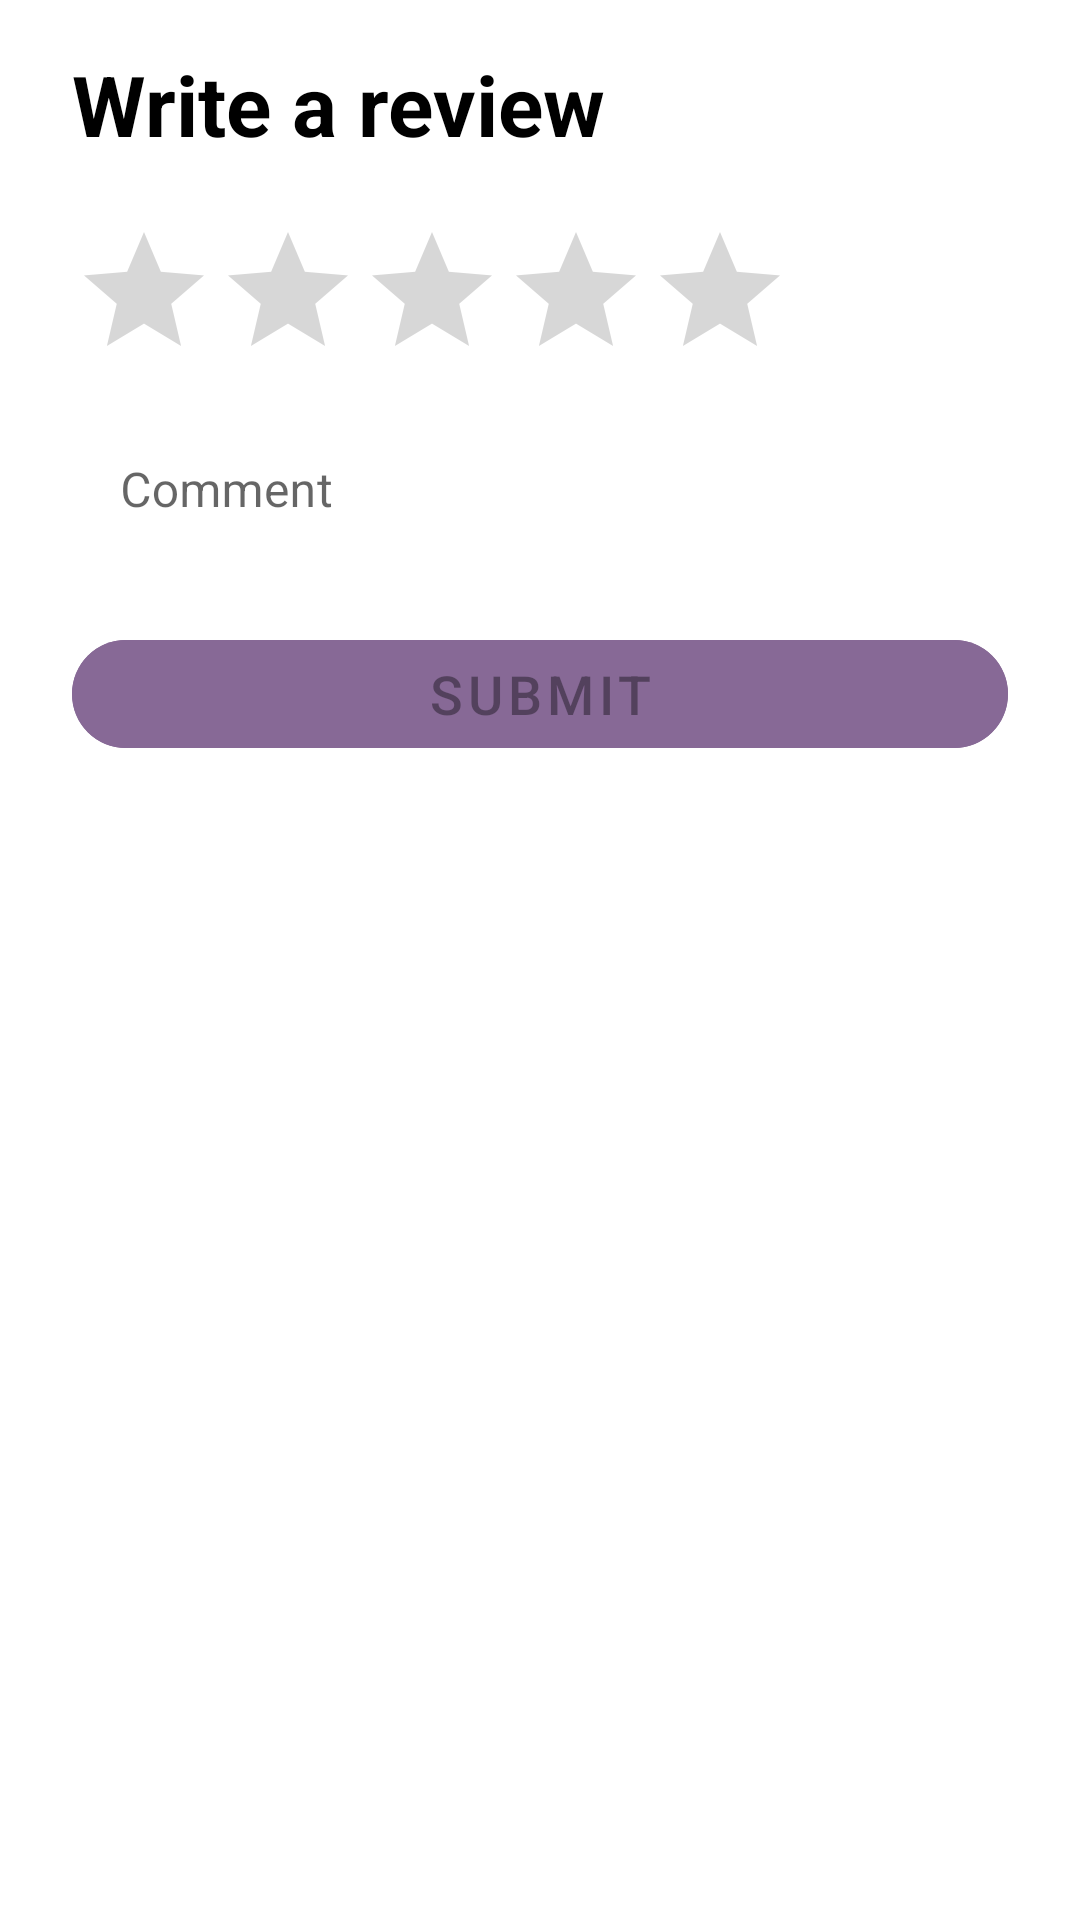

Produce the Android XML layout that renders to this screen, including the resource entries it uses.
<!-- AndroidManifest.xml: application theme AppTheme -->
<!-- res/layout/dialog_add_review.xml -->
<?xml version="1.0" encoding="utf-8"?>
<LinearLayout xmlns:android="http://schemas.android.com/apk/res/android"
    xmlns:app="http://schemas.android.com/apk/res-auto"
    android:layout_width="match_parent"
    android:layout_height="match_parent"
    android:orientation="vertical">

    <TextView
        android:layout_width="match_parent"
        android:layout_height="wrap_content"
        android:layout_marginStart="24dp"
        android:layout_marginTop="16dp"
        android:layout_marginEnd="24dp"
        android:text="@string/label_write_review"
        android:textColor="@android:color/black"
        android:textSize="28sp"
        android:textStyle="bold" />

    <RatingBar
        android:id="@+id/dialogRatingBar"
        android:layout_width="wrap_content"
        android:layout_height="wrap_content"
        android:layout_marginStart="24dp"
        android:layout_marginTop="20dp"
        android:clickable="true"
        android:focusable="true"
        android:progressTint="#3D1D72"
        android:rating="0.0"
        android:stepSize="1" />

    <com.google.android.material.textfield.TextInputLayout
        style="@style/Widget.MaterialComponents.TextInputLayout.OutlinedBox"
        android:layout_width="match_parent"
        android:layout_height="wrap_content"
        android:layout_marginStart="24dp"
        android:layout_marginEnd="24dp"
        app:boxStrokeColor="#3D1D72"
        app:boxStrokeWidthFocused="2dp">

        <com.google.android.material.textfield.TextInputEditText
            android:id="@+id/dialogComment"
            android:layout_width="match_parent"
            android:layout_height="wrap_content"
            android:hint="@string/hint_review_comment" />
    </com.google.android.material.textfield.TextInputLayout>

    <com.google.android.material.button.MaterialButton
        android:id="@+id/dialogSubmitButton"
        android:layout_width="match_parent"
        android:layout_height="wrap_content"
        android:layout_marginStart="24dp"
        android:layout_marginTop="16dp"
        android:layout_marginEnd="24dp"
        android:backgroundTint="#876996"
        android:clickable="false"
        android:enabled="false"
        android:text="@string/button_submit_review"
        android:textSize="18sp"
        app:cornerRadius="20dp" />
</LinearLayout>
<!-- resources referenced by this layout -->
<resources>
  <string name="button_submit_review">Submit</string>
  <string name="hint_review_comment">Comment</string>
  <string name="label_write_review">Write a review</string>
  <style name="AppTheme" parent="Theme.MaterialComponents.Light.NoActionBar">
          
          <item name="colorPrimary">@color/colorPrimary</item>
          <item name="colorPrimaryDark">@color/colorPrimaryDark</item>
          <item name="colorAccent">@color/colorAccent</item>
          <item name="bottomSheetDialogTheme">@style/AppBottomSheetDialogTheme</item>
      </style>
  <color name="colorPrimary">#6200EE</color>
  <color name="colorPrimaryDark">#3700B3</color>
  <color name="colorAccent">#03DAC5</color>
  <style name="AppBottomSheetDialogTheme" parent="Theme.Design.Light.BottomSheetDialog">
          <item name="bottomSheetStyle">@style/AppModalStyle</item>
      </style>
  <style name="AppModalStyle" parent="Widget.Design.BottomSheet.Modal">
          <item name="android:background">@drawable/rounded_dialog</item>
      </style>
</resources>
